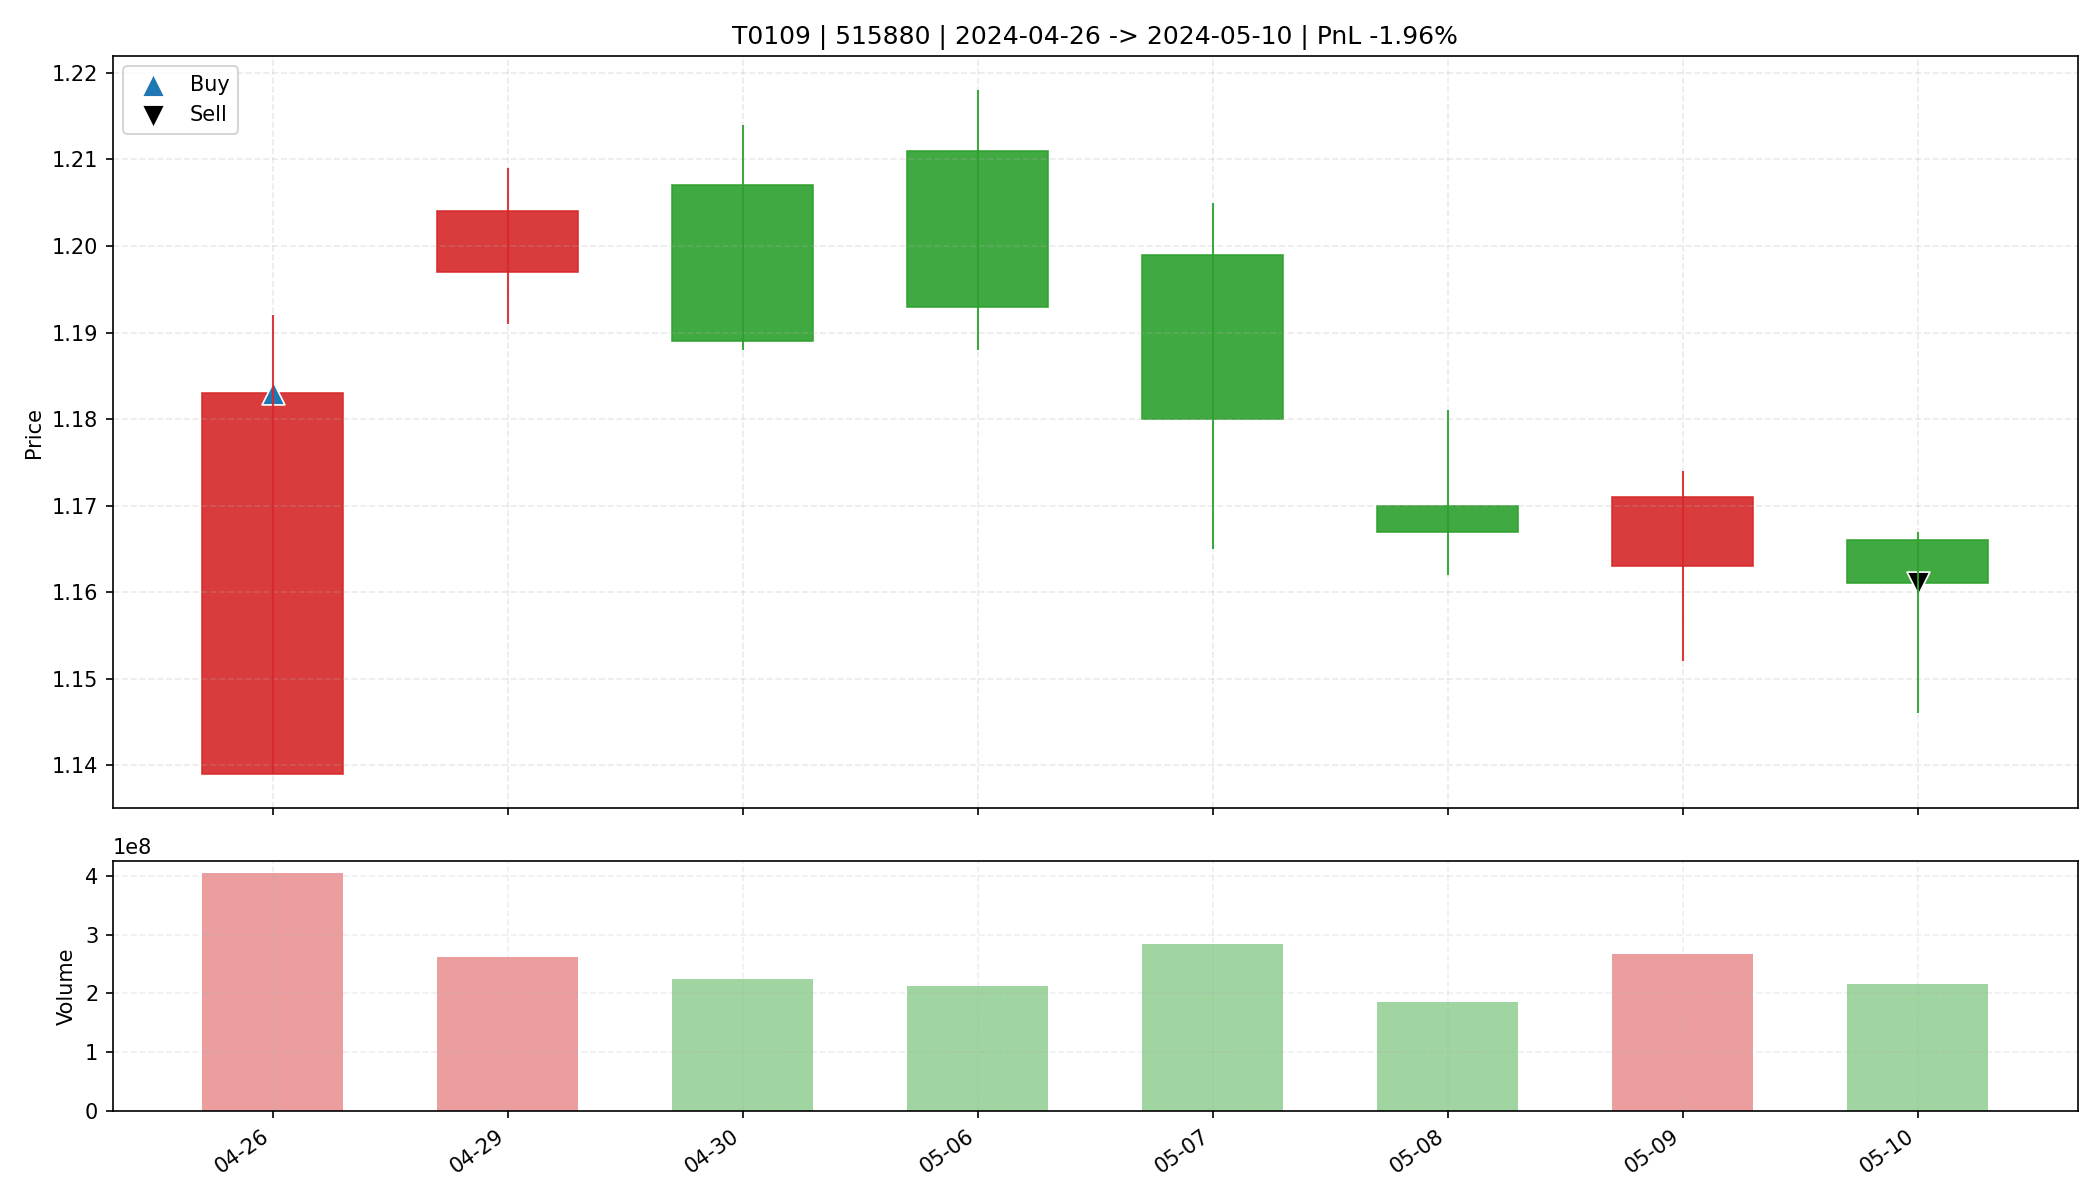

Source data for this figure (header and first rows):
date, open, high, low, close, amount, volume, trade_id, code, buy_date, sell_date, buy_price, sell_price, matched_shares, buy_reason, sell_reason, sell_profit_pct, sell_hold_days, is_buy_day, is_sell_day, holding_day_index
2024-04-26, 1.139, 1.192, 1.139, 1.183, 475264224, 405340681, T0109, 515880, 2024-04-26, 2024-05-10, 1.183, 1.161, 27800, 前10日振幅9.8%, 阳线涨幅3.9%, 突破均线, 温和放量1.5倍, MA…, 跌破MA10, -1.958, 7.0, True, False, 0
2024-04-29, 1.197, 1.209, 1.191, 1.204, 314032128, 261419969, T0109, 515880, 2024-04-26, 2024-05-10, 1.183, 1.161, 27800, 前10日振幅9.8%, 阳线涨幅3.9%, 突破均线, 温和放量1.5倍, MA…, 跌破MA10, -1.958, 7.0, False, False, 1
2024-04-30, 1.207, 1.214, 1.188, 1.189, 269723648, 225173680, T0109, 515880, 2024-04-26, 2024-05-10, 1.183, 1.161, 27800, 前10日振幅9.8%, 阳线涨幅3.9%, 突破均线, 温和放量1.5倍, MA…, 跌破MA10, -1.958, 7.0, False, False, 2
2024-05-06, 1.211, 1.218, 1.188, 1.193, 254561072, 212434202, T0109, 515880, 2024-04-26, 2024-05-10, 1.183, 1.161, 27800, 前10日振幅9.8%, 阳线涨幅3.9%, 突破均线, 温和放量1.5倍, MA…, 跌破MA10, -1.958, 7.0, False, False, 3
2024-05-07, 1.199, 1.205, 1.165, 1.18, 335855744, 283677776, T0109, 515880, 2024-04-26, 2024-05-10, 1.183, 1.161, 27800, 前10日振幅9.8%, 阳线涨幅3.9%, 突破均线, 温和放量1.5倍, MA…, 跌破MA10, -1.958, 7.0, False, False, 4
2024-05-08, 1.17, 1.181, 1.162, 1.167, 216765344, 185449750, T0109, 515880, 2024-04-26, 2024-05-10, 1.183, 1.161, 27800, 前10日振幅9.8%, 阳线涨幅3.9%, 突破均线, 温和放量1.5倍, MA…, 跌破MA10, -1.958, 7.0, False, False, 5
2024-05-09, 1.163, 1.174, 1.152, 1.171, 310467232, 266828398, T0109, 515880, 2024-04-26, 2024-05-10, 1.183, 1.161, 27800, 前10日振幅9.8%, 阳线涨幅3.9%, 突破均线, 温和放量1.5倍, MA…, 跌破MA10, -1.958, 7.0, False, False, 6
2024-05-10, 1.166, 1.167, 1.146, 1.161, 250106112, 216255700, T0109, 515880, 2024-04-26, 2024-05-10, 1.183, 1.161, 27800, 前10日振幅9.8%, 阳线涨幅3.9%, 突破均线, 温和放量1.5倍, MA…, 跌破MA10, -1.958, 7.0, False, True, 7
